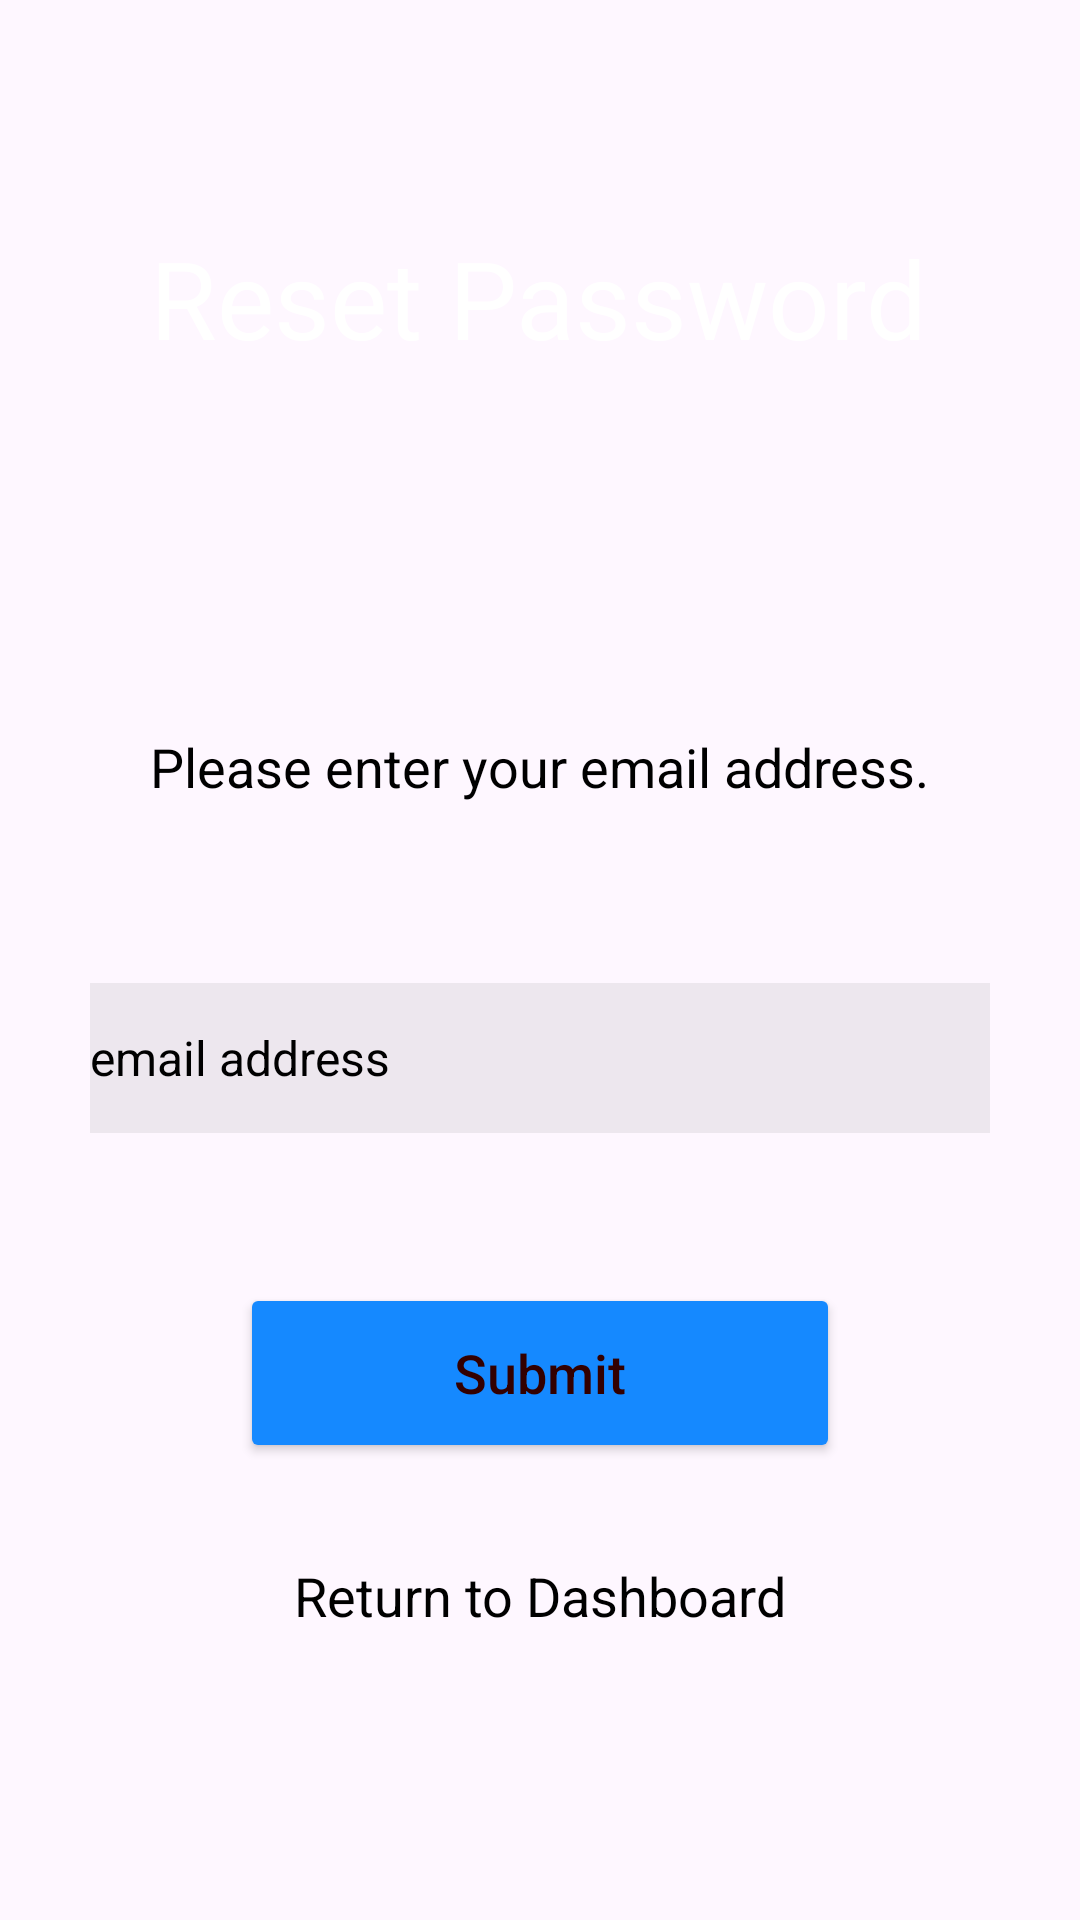

Reconstruct the res/layout file that produces this screen, plus the resources it refers to.
<!-- AndroidManifest.xml: application theme Theme.AttFirebase -->
<!-- res/layout/activity_password_reset.xml -->
<?xml version="1.0" encoding="utf-8"?>
<androidx.constraintlayout.widget.ConstraintLayout xmlns:android="http://schemas.android.com/apk/res/android"
    xmlns:app="http://schemas.android.com/apk/res-auto"
    xmlns:tools="http://schemas.android.com/tools"
    android:layout_width="match_parent"
    android:layout_height="match_parent"
    android:background="@drawable/backgroundapp"
    tools:context=".student.PasswordReset">

    <Button
        android:id="@+id/submitBtn"
        android:layout_width="200dp"
        android:layout_height="60dp"
        android:layout_marginTop="50dp"
        android:backgroundTint="@color/blue2"
        android:text="Submit"
        android:textAllCaps="false"
        android:textColor="#330000"
        android:textSize="18sp"
        app:layout_constraintEnd_toEndOf="parent"
        app:layout_constraintStart_toStartOf="parent"
        app:layout_constraintTop_toBottomOf="@+id/resetEmailField" />



    <EditText
        android:id="@+id/resetEmailField"
        android:layout_width="300dp"
        android:layout_height="50dp"
        android:layout_marginTop="60dp"
        android:autofillHints=""
        android:background="#11000000"
        android:drawableStart="@drawable/email"
        android:ems="10"
        android:hint="email address"
        android:inputType="textWebEmailAddress"
        android:shadowColor="#FFFFFF"
        android:textColor="#000000"
        android:textColorHint="#000000"
        android:textSize="16sp"
        app:layout_constraintEnd_toEndOf="parent"
        app:layout_constraintStart_toStartOf="parent"
        app:layout_constraintTop_toBottomOf="@+id/resetPrompt" />

    <TextView
        android:id="@+id/resetPasswordText"
        android:layout_width="wrap_content"
        android:layout_height="wrap_content"
        android:layout_marginTop="75dp"
        android:text="Reset Password"
        android:textColor="#FFFFFF"
        android:textSize="36sp"
        app:layout_constraintEnd_toEndOf="parent"
        app:layout_constraintHorizontal_bias="0.498"
        app:layout_constraintStart_toStartOf="parent"
        app:layout_constraintTop_toTopOf="parent" />

    <TextView
        android:id="@+id/resetPrompt"
        android:layout_width="wrap_content"
        android:layout_height="wrap_content"
        android:layout_marginTop="120dp"
        android:text="Please enter your email address."
        android:textColor="#000000"
        android:textSize="18sp"
        android:textStyle="normal"
        app:layout_constraintEnd_toEndOf="parent"
        app:layout_constraintStart_toStartOf="parent"
        app:layout_constraintTop_toBottomOf="@+id/resetPasswordText" />

    <TextView
        android:id="@+id/returnLoginText"
        android:layout_width="wrap_content"
        android:layout_height="wrap_content"
        android:layout_marginTop="32dp"
        android:text="Return to Dashboard"
        android:textColor="#000000"
        android:textSize="18sp"
        android:textStyle="normal"
        app:layout_constraintEnd_toEndOf="parent"
        app:layout_constraintStart_toStartOf="parent"
        app:layout_constraintTop_toBottomOf="@+id/submitBtn" />



</androidx.constraintlayout.widget.ConstraintLayout>
<!-- resources referenced by this layout -->
<resources>
  <color name="blue2">#1589ff</color>
  <style name="Theme.AttFirebase" parent="Base.Theme.AttFirebase" />
  <style name="Base.Theme.AttFirebase" parent="Theme.Material3.DayNight.NoActionBar">
          
          
      </style>
</resources>
